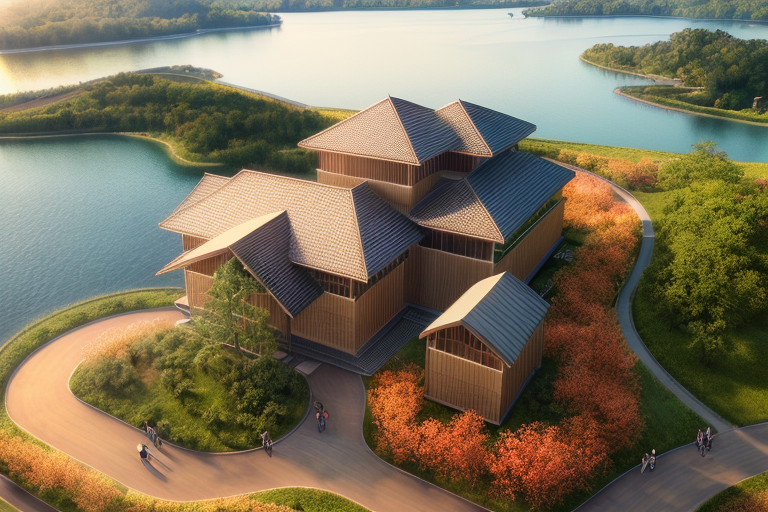
Generation parameters embedded in this image by AUTOMATIC1111 Stable Diffusion web UI or a fork of it (Forge, ...) (PNG 'parameters' text chunk):
(masterpiece),(best quality:1.2),((ultra-detailed)), (highly detailed CG illustration), ,realistic8K UHD,High definition,(photorealistic:1.4) ,incredibly absurdres,

landscape design, shiny water, Water Wave,building, road, grassland, flower field, bush, [:(((big tree))), ((forest,)):0.2], (((people))),


good lighting, bright,
Depth of field,Cinematic Light,Lens Flare,Ray tracing,perspective,20s, light source contrast,High quality shadow,Particles of Light, ray tracing,reflection light,chiaroscuro,caustics,

<lora:add_detail:0.6>,   Style-Japan,  Style-Petal, masterpiece, best quality,
Negative prompt: easynegative,  bad-picture-chill-75v,, easynegative, negative_hand-neg,car
Steps: 35, Sampler: DPM++ 2S a Karras, CFG scale: 2.5, Seed: 4286255505, Size: 768x512, Model hash: 6de3001782, Clip skip: 2, ENSD: 31337, ControlNet 0: "preprocessor: lineart_realistic, model: control_v11p_sd15_lineart [43d4be0d], weight: 0.8, starting/ending: (0, 1), resize mode: Crop and Resize, pixel perfect: True, control mode: ControlNet is more important, preprocessor params: (512, 0.1, 0.1)", ControlNet 1: "preprocessor: none, model: control_seg-fp16 [b9c1cc12], weight: 1.2, starting/ending: (0, 1), resize mode: Crop and Resize, pixel perfect: True, control mode: ControlNet is more important, preprocessor params: (512, 64, 64)", Lora hashes: "add_detail: 7c6bad76eb54", Version: v1.3.2